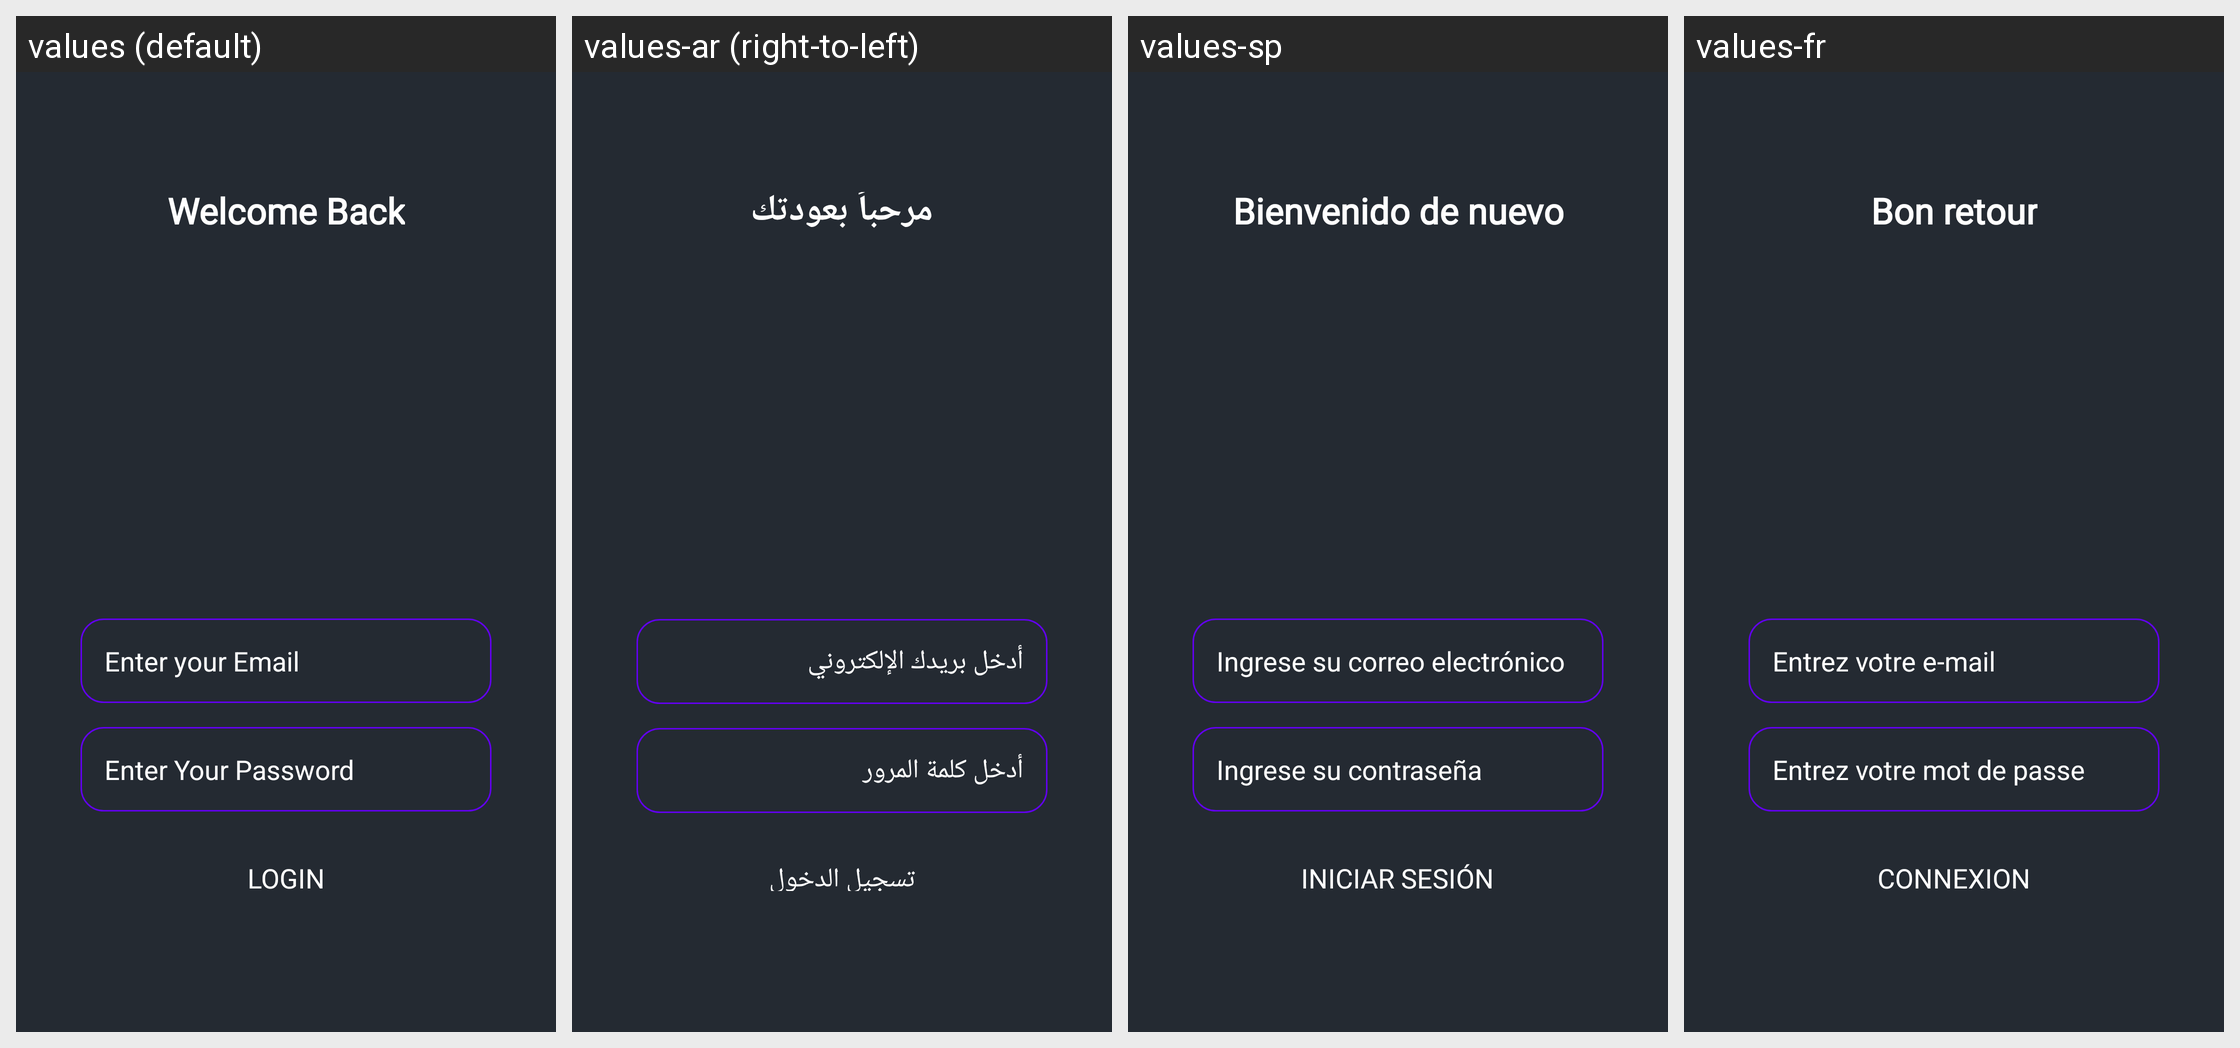

The same Android screen rendered under several of its app's locales, left to right. List the strings drawn on it with the default value and each locale's translation.
Android screen res/layout/activity_login.xml rendered under 4 locales, left to right: values (default), values-ar (right-to-left), values-sp, values-fr. Device: Nexus 5 (rendered at 1080×1920; each locale shown at half size, 540×960, under a caption strip naming it); theme Theme.TicTacToe.
Other locales in the repository, not shown: values-de, values-en.
Strings drawn on this screen, with the default value and each locale's value (text and hints the layout hard-codes, and strings that could not be matched under every locale, appear in the picture but are not listed):

welcome_back
  values: Welcome Back
  values-ar: مرحباً بعودتك
  values-sp: Bienvenido de nuevo
  values-fr: Bon retour

enter_your_email
  values: Enter your Email
  values-ar: أدخل بريدك الإلكتروني
  values-sp: Ingrese su correo electrónico
  values-fr: Entrez votre e-mail

enter_your_password
  values: Enter Your Password
  values-ar: أدخل كلمة المرور
  values-sp: Ingrese su contraseña
  values-fr: Entrez votre mot de passe

login
  values: Login
  values-ar: تسجيل الدخول
  values-sp: Iniciar sesión
  values-fr: Connexion
